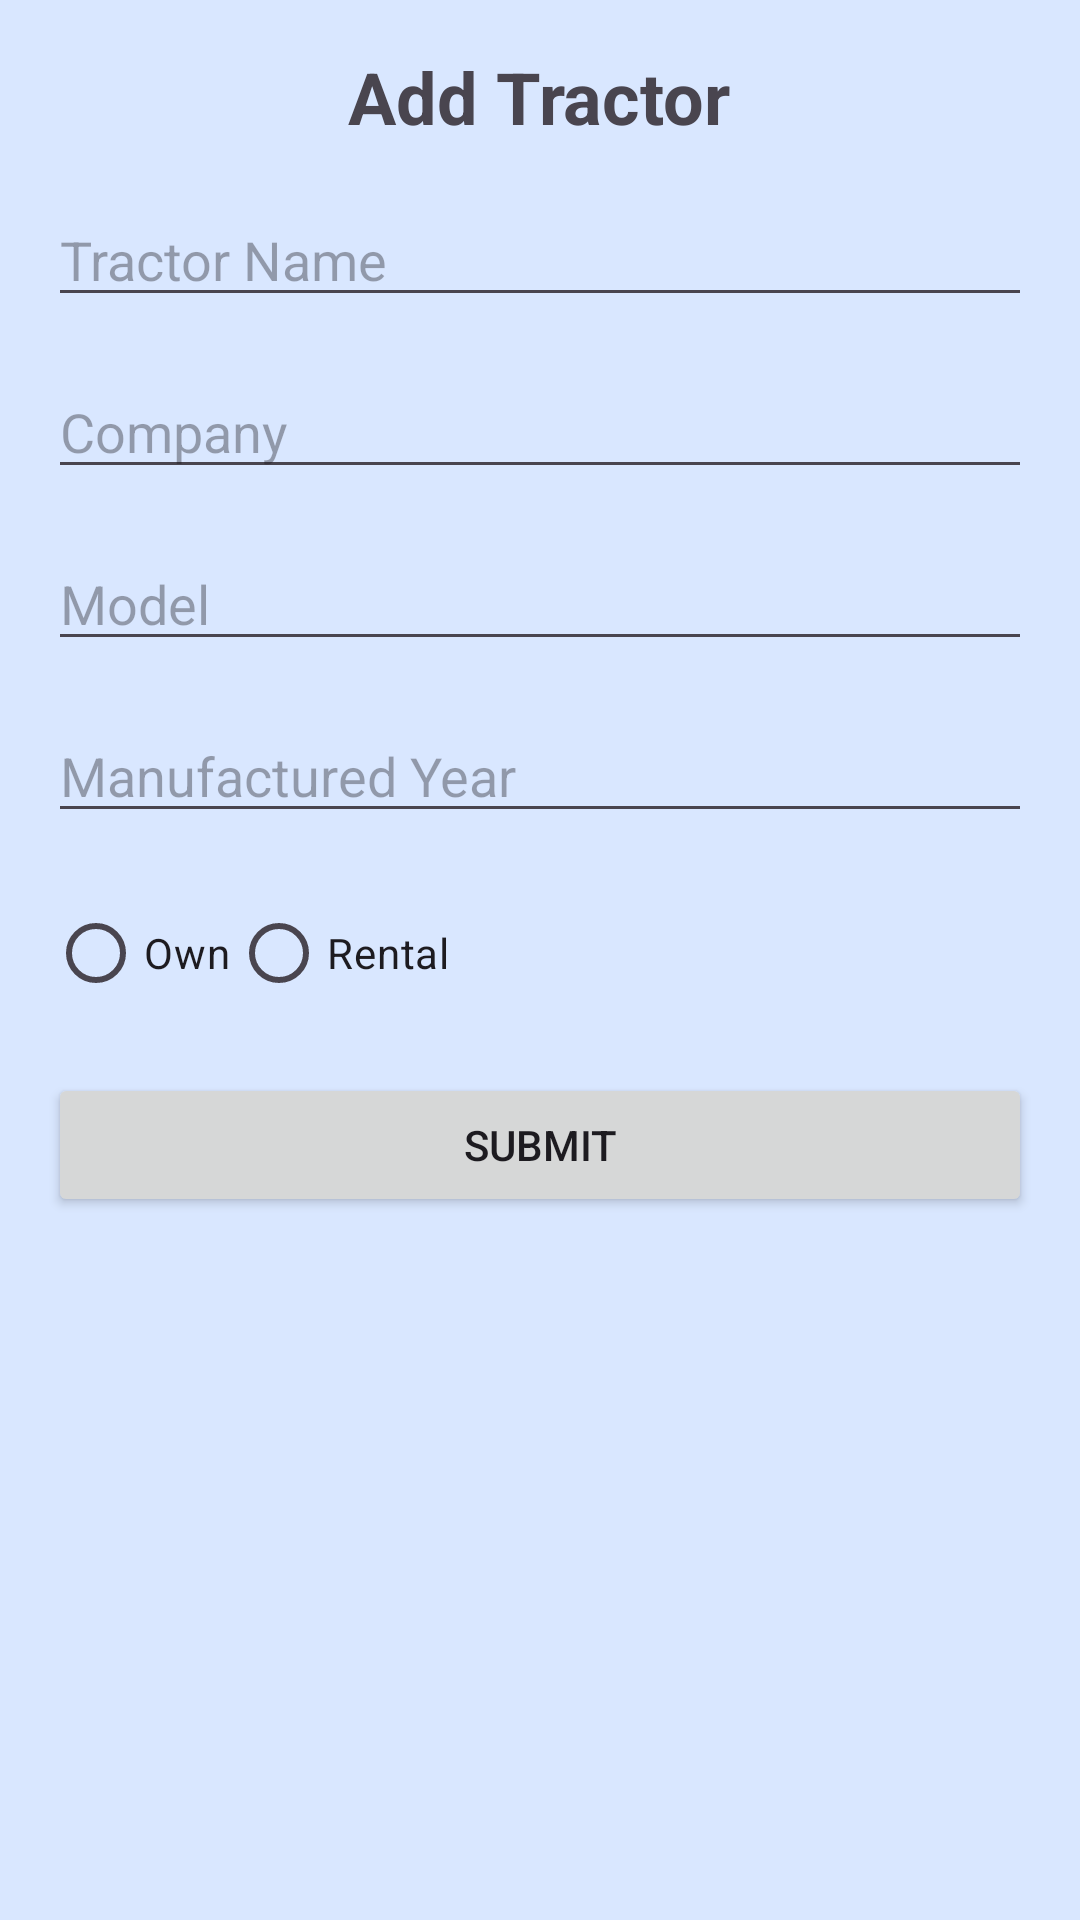

Write the Android layout XML for this screen, with the resource values it uses.
<!-- AndroidManifest.xml: application theme Theme.MyTractor -->
<!-- res/layout/activity_add_tractor_screen.xml -->
<?xml version="1.0" encoding="utf-8"?>
<LinearLayout xmlns:android="http://schemas.android.com/apk/res/android"
    xmlns:app="http://schemas.android.com/apk/res-auto"
    xmlns:tools="http://schemas.android.com/tools"
    android:layout_width="match_parent"
    android:layout_height="match_parent"
    android:orientation="vertical"
    android:padding="16dp"
    android:background="@color/backround"

    tools:context=".AddTractorScreen">

    <TextView
        android:layout_width="wrap_content"
        android:layout_height="wrap_content"
        android:text="Add Tractor"
        android:textSize="24sp"
        android:textStyle="bold"
        android:layout_gravity="center"
        android:layout_marginBottom="16dp" />

    <EditText
        android:id="@+id/tractor_name"
        android:layout_width="match_parent"
        android:layout_height="wrap_content"
        android:hint="Tractor Name"
        android:layout_marginBottom="16dp" />

    <EditText
        android:id="@+id/company"
        android:layout_width="match_parent"
        android:layout_height="wrap_content"
        android:hint="Company"
        android:layout_marginBottom="16dp" />

    <EditText
        android:id="@+id/model"
        android:layout_width="match_parent"
        android:layout_height="wrap_content"
        android:hint="Model"
        android:layout_marginBottom="16dp" />

    <EditText
        android:id="@+id/manufactured_year"
        android:layout_width="match_parent"
        android:layout_height="wrap_content"
        android:hint="Manufactured Year"
        android:inputType="number"
        android:layout_marginBottom="16dp" />

    <RadioGroup
        android:id="@+id/type_group"
        android:layout_width="match_parent"
        android:layout_height="wrap_content"
        android:orientation="horizontal"
        android:layout_marginBottom="16dp">

        <RadioButton
            android:id="@+id/type_own"
            android:layout_width="wrap_content"
            android:layout_height="wrap_content"
            android:text="Own" />

        <RadioButton
            android:id="@+id/type_rental"
            android:layout_width="wrap_content"
            android:layout_height="wrap_content"
            android:text="Rental" />
    </RadioGroup>

    <Button
        android:id="@+id/submit_button"
        android:layout_width="match_parent"
        android:layout_height="wrap_content"
        android:text="Submit" />
</LinearLayout>
<!-- resources referenced by this layout -->
<resources>
  <color name="backround">#D6D2E4FF</color>
  <style name="Theme.MyTractor" parent="Theme.MaterialComponents.DayNight.DarkActionBar">
          
          <item name="colorPrimary">@color/purple_500</item>
          <item name="colorPrimaryVariant">@color/purple_700</item>
          <item name="colorOnPrimary">@color/white</item>
          
          <item name="colorSecondary">@color/teal_200</item>
          <item name="colorSecondaryVariant">@color/teal_700</item>
          <item name="colorOnSecondary">@color/black</item>
          
          <item name="android:statusBarColor">?attr/colorPrimaryVariant</item>
          
      </style>
  <color name="purple_500">#FF6200EE</color>
  <color name="purple_700">#FF3700B3</color>
  <color name="white">#FFFFFFFF</color>
  <color name="teal_200">#FF03DAC5</color>
  <color name="teal_700">#FF018786</color>
  <color name="black">#FF000000</color>
</resources>
